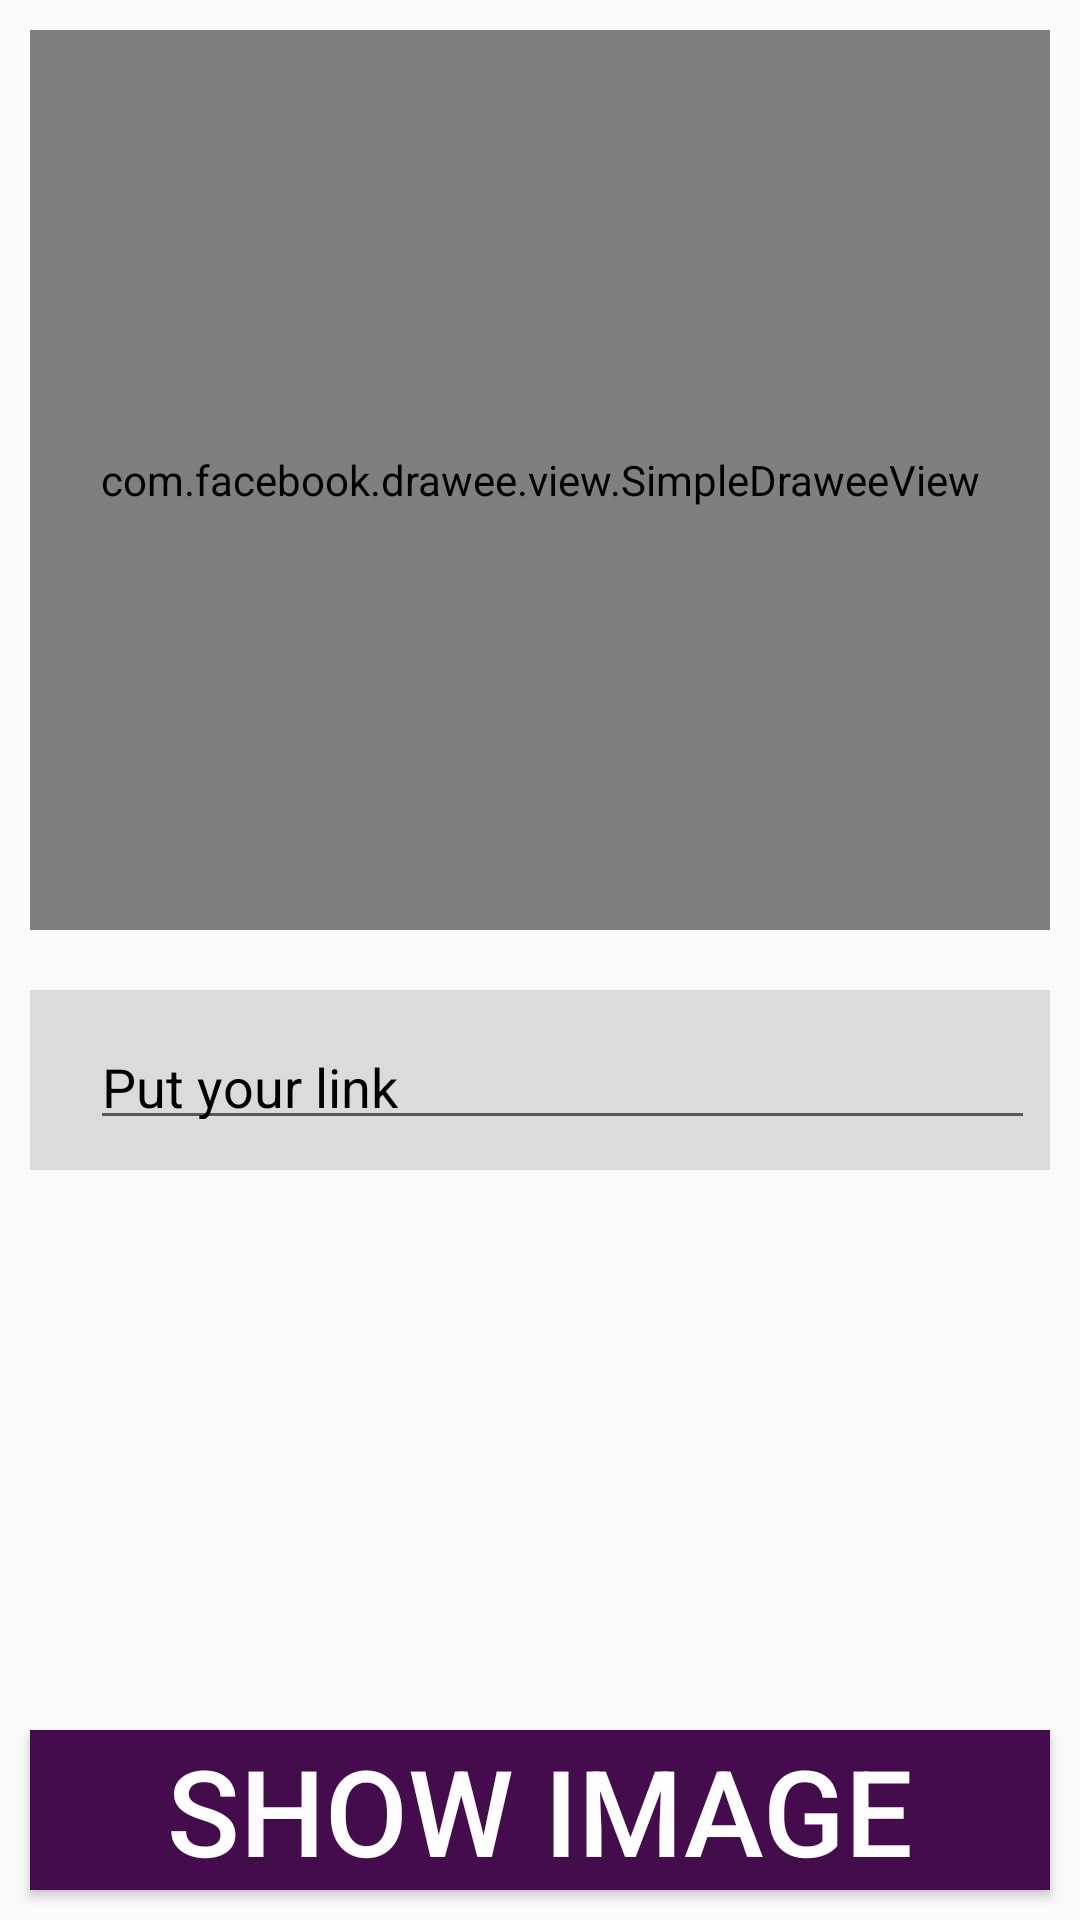

The Android layout XML behind this screen, and the referenced resources:
<!-- AndroidManifest.xml: application theme AppTheme -->
<!-- res/layout/activity_lesson_three.xml -->
<?xml version="1.0" encoding="utf-8"?>
<LinearLayout xmlns:android="http://schemas.android.com/apk/res/android"
    xmlns:app="http://schemas.android.com/apk/res-auto"
    xmlns:tools="http://schemas.android.com/tools"
    xmlns:fresco="http://schemas.android.com/apk/res-auto"
    android:layout_width="match_parent"
    android:layout_height="match_parent"
    android:orientation="vertical"
    tools:context=".homework_3.LessonThreeActivity">


    <com.facebook.drawee.view.SimpleDraweeView
        android:id="@+id/fresco_image"
        android:layout_width="match_parent"
        android:layout_height="300dp"
        android:layout_margin="10dp"
        fresco:placeholderImage="@drawable/ic_image_black_24dp"
        fresco:placeholderImageScaleType="focusCrop"
        fresco:actualImageScaleType="focusCrop"
        fresco:roundedCornerRadius="10dp"
        />

    <LinearLayout
        style="@style/InputFieldOnWhiteBackground"
        android:layout_width="match_parent"
        android:layout_height="wrap_content"
        android:orientation="horizontal">

        <ImageView
            android:layout_width="wrap_content"
            android:layout_height="wrap_content"
            android:layout_gravity="center"
            android:layout_margin="5dp"
            android:src="@drawable/ic_link" />


        <EditText
            android:id="@+id/link_input"
            android:layout_width="match_parent"
            android:layout_height="40dp"
            android:layout_margin="5dp"
            android:hint="@string/image_link"
            android:textColorHint="@color/unselected_text" />

    </LinearLayout>


    <View
        android:layout_width="match_parent"
        android:layout_height="0dp"
        android:layout_weight="1"
        android:visibility="invisible" />

    <Button
        android:id="@+id/show_image_btn"
        style="@style/Active_Button"
        android:layout_width="match_parent"
        android:layout_height="wrap_content"
        android:layout_margin="10dp"
        android:text="@string/show_image" />


</LinearLayout>
<!-- resources referenced by this layout -->
<resources>
  <color name="unselected_text">#000000</color>
  
      #Basic Colors
  <!-- drawable ic_image_black_24dp (drawable) -->
  <vector android:alpha="0.52" android:height="24dp"
      android:tint="#AEAEAE" android:viewportHeight="24.0"
      android:viewportWidth="24.0" android:width="24dp" xmlns:android="http://schemas.android.com/apk/res/android">
      <path android:fillColor="#FF000000" android:pathData="M21,19V5c0,-1.1 -0.9,-2 -2,-2H5c-1.1,0 -2,0.9 -2,2v14c0,1.1 0.9,2 2,2h14c1.1,0 2,-0.9 2,-2zM8.5,13.5l2.5,3.01L14.5,12l4.5,6H5l3.5,-4.5z"/>
  </vector>
  <string name="image_link">Put your link</string>
  <string name="show_image">show image</string>
  <style name="Active_Button">
          <item name="android:textColor">@color/text_on_active_button</item>
          <item name="android:textSize">40dp</item>
          <item name="android:layout_margin">10dp</item>
          <item name="android:background">@color/active_button</item>
      </style>
  <style name="InputFieldOnWhiteBackground">
          <item name="android:textSize">20dp</item>
          <item name="android:layout_margin">10dp</item>
          <item name="android:background">#20000000</item>
          <item name="android:paddingTop">5dp</item>
          <item name="android:paddingBottom">5dp</item>
          <item name="android:paddingStart">5dp</item>
      </style>
  <style name="AppTheme" parent="Theme.AppCompat.Light.DarkActionBar">
          
          <item name="colorPrimary">@color/colorPrimary</item>
          <item name="colorPrimaryDark">@color/colorPrimaryDark</item>
          <item name="colorAccent">@color/colorAccent</item>
      </style>
  <color name="text_on_active_button">#FFFFFFFF</color>
  
      # Text View
  <color name="active_button">#450c4d</color>
  <color name="colorPrimary">#3F51B5</color>
  <color name="colorPrimaryDark">#303F9F</color>
  <color name="colorAccent">#FF4081</color>
  
      # Buttons
</resources>
